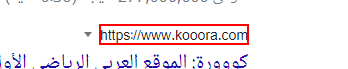
Workflow: Main

Step 1: click on the element

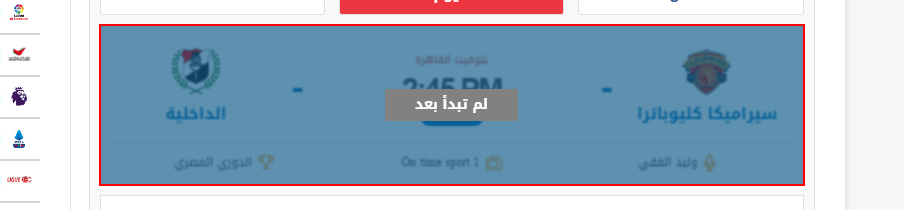
Step 2: get-text from the element

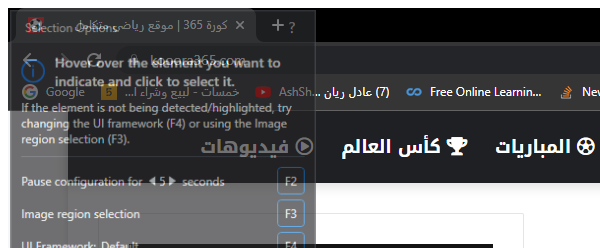
Step 3: Close Window 'chrome.exe كورة'

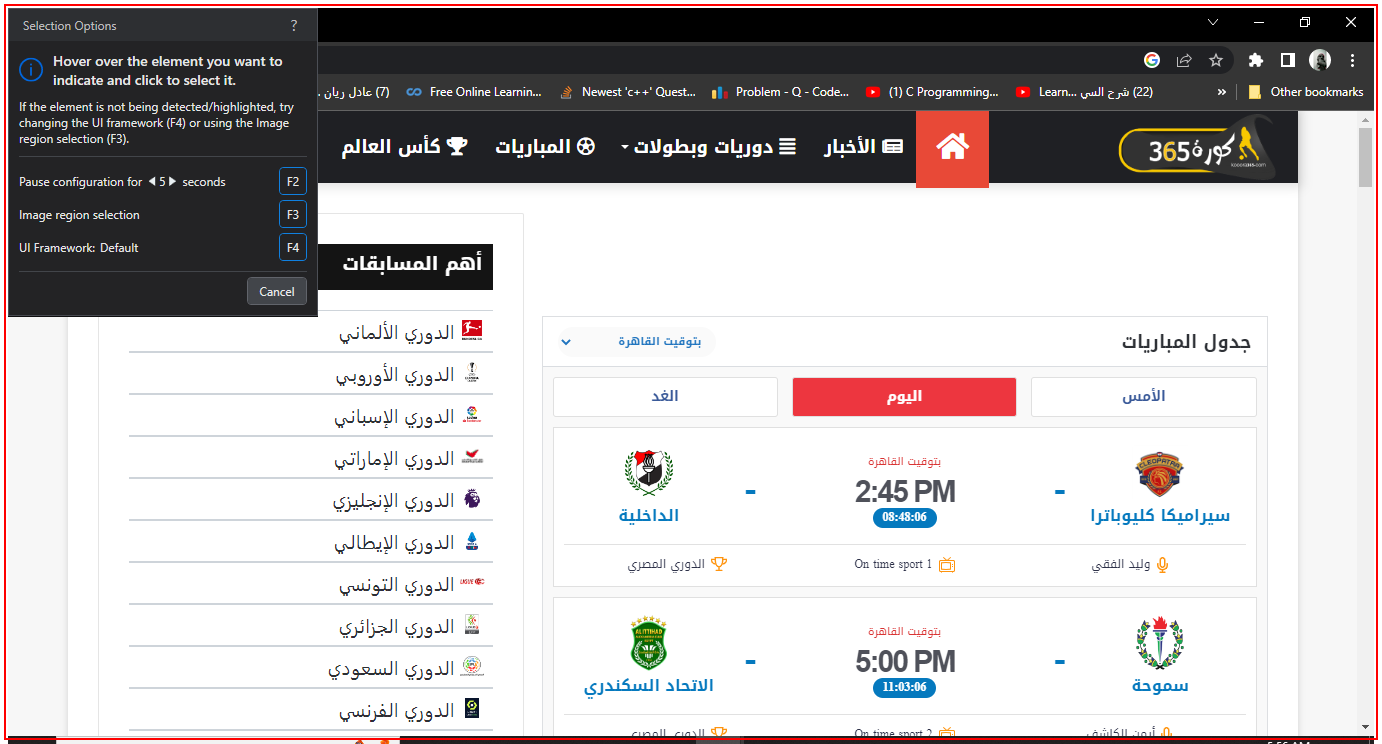
Step 4: Close Application 'pane'